Dataset: lbp (GitHub, rania250/classification). Classes: chair, table.

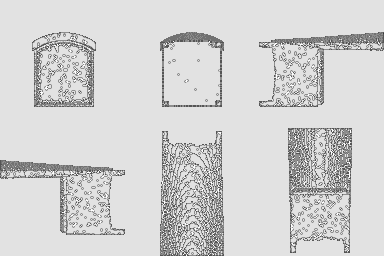
Label: chair

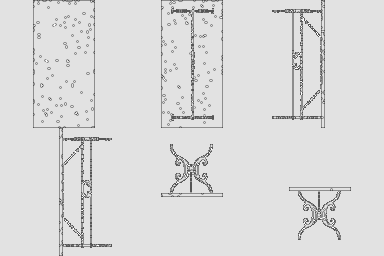
Label: table

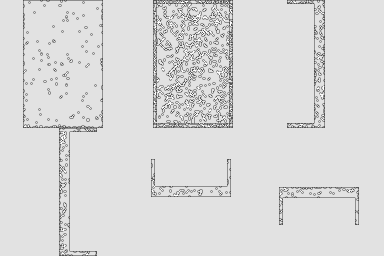
Label: table

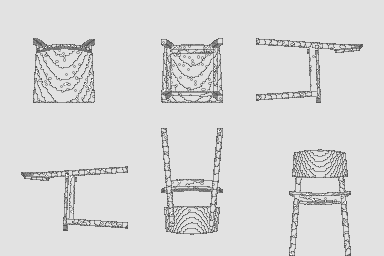
Label: chair

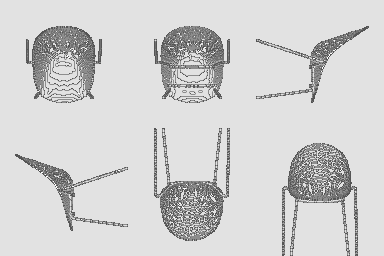
Label: chair

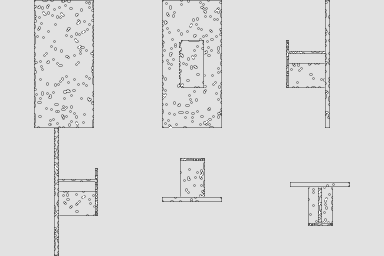
Label: table
